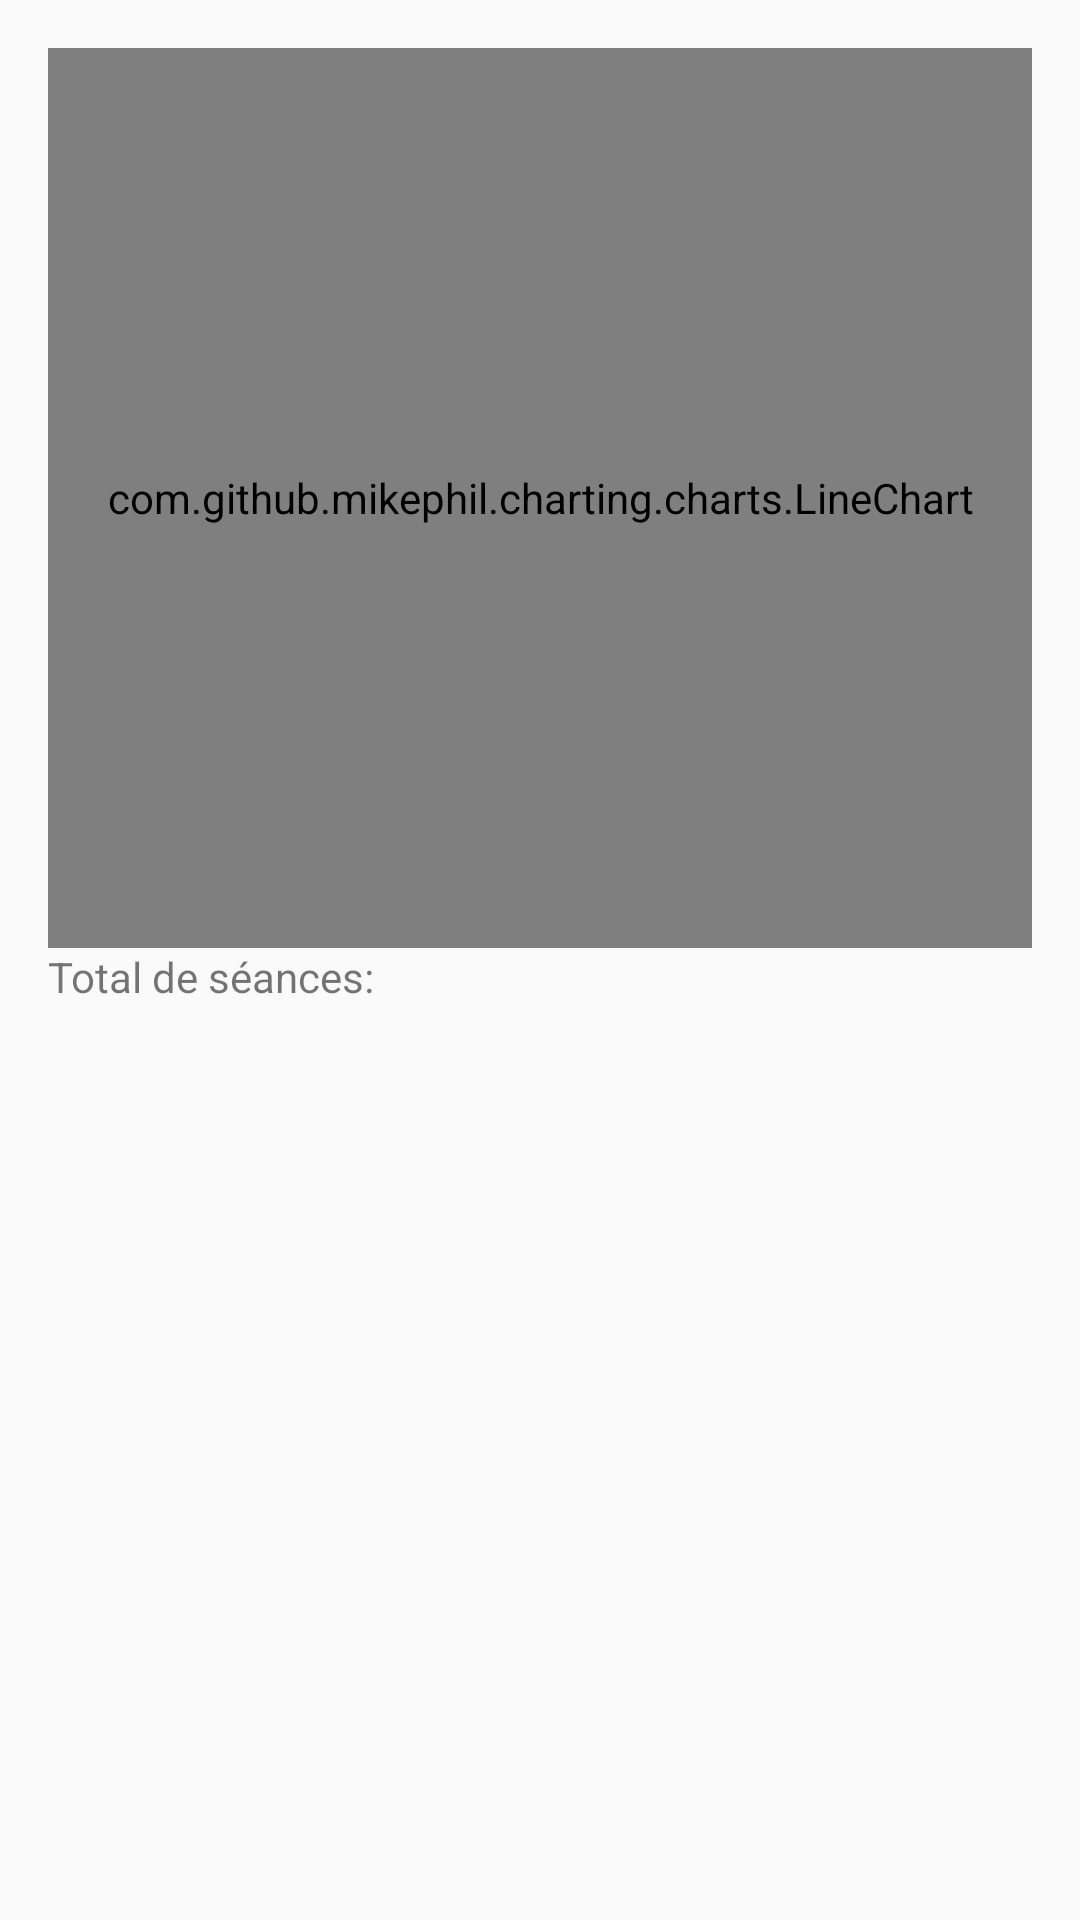

Reconstruct the res/layout file that produces this screen, plus the resources it refers to.
<!-- AndroidManifest.xml: application theme Theme.GymApp -->
<!-- res/layout/fragment_stats.xml -->
<?xml version="1.0" encoding="utf-8"?>
<LinearLayout
    xmlns:android="http://schemas.android.com/apk/res/android"
    xmlns:app="http://schemas.android.com/apk/res-auto"
    android:orientation="vertical"
    android:padding="16dp"
    android:layout_width="match_parent"
    android:layout_height="match_parent">

    <com.github.mikephil.charting.charts.LineChart
        android:id="@+id/lineChart"
        android:layout_width="match_parent"
        android:layout_height="300dp" />

    <TextView
        android:id="@+id/tvSessionsCount"
        android:layout_width="wrap_content"
        android:layout_height="wrap_content"
        android:text="Total de séances:" />
</LinearLayout>
<!-- resources referenced by this layout -->
<resources>
  <style name="Theme.GymApp" parent="Theme.AppCompat.Light.NoActionBar">
          <item name="colorPrimary">@color/purple_500</item>
          <item name="colorPrimaryDark">@color/purple_700</item>
          <item name="colorAccent">@color/teal_200</item>
      </style>
  <!-- not gathered from this repository: default colours our renderer supplied (Android Studio template values) -->
  <color name="purple_500">#FF6200EE</color>
  <color name="purple_700">#FF3700B3</color>
  <color name="teal_200">#FF03DAC5</color>
</resources>
